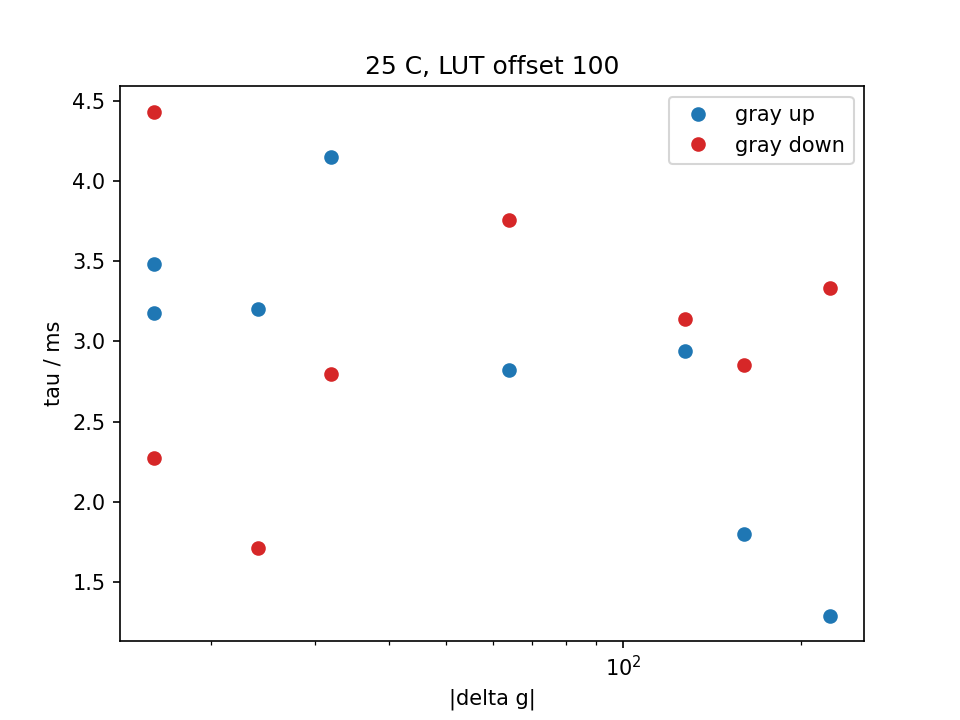

Data behind this chart, as committed beside it:
temp_C, lut_offset, n_shots, group, g_from, g_to, dg, direction, tau_ms, dtau_ms, delay_us, t10_90_ms, t0, fit_ok, note, theta_rad, step_V, noise_V, r2, ripple_V
25, 100, 3, wrap, 16, 240, 224, up, 1.292, 0.01377, -638.9, 1.15, 0.01867, 1, , -2.539, 0.1919, 0.003055, 0.9969, 0.0007116
25, 100, 3, wrap, 240, 16, -224, down, 3.331, 0.02291, -517, 0.4, 0.02772, 1, , -2.665, 0.1877, 0.0009406, 0.9997, 0.0002029
25, 100, 3, extra, 16, 48, 32, up, 5.444, 27.02, -535, 4.85, 0.03678, 0, tau too long or short, -1.53, 0.02339, 0.0004066, 0.9968, 0.0005871
25, 100, 3, wrap, 48, 208, 160, up, 1.801, 0.01604, -661, 3.1, 0.04583, 1, , -2.553, 0.1881, 0.001623, 0.9993, 0.0003221
25, 100, 3, wrap, 208, 48, -160, down, 2.852, 0.02305, -765, 0.4, 0.05488, 1, , -2.405, 0.1893, 0.0004184, 0.9999, 0.000118
25, 100, 3, extra, 48, 14, -34, down, 4.814, 1.196, -813.1, 5, 0.06393, 0, tau too long or short, -2.861, 0.09987, 0.0003088, 0.9999, 0.0004485
25, 100, 3, step4@16, 14, 18, 4, up, 1.782, 3.918, -975, 4.8, 0.07299, 0, step too small, 2.285, 0.002274, 0.0002174, 0.8677, 0.0003543
25, 100, 3, step4@16, 18, 14, -4, down, 5.705, 19.64, -825, 4.3, 0.08204, 0, step too small, -2.888, 0.008815, 0.0002193, 0.9928, 0.0003405
25, 100, 3, extra, 14, 12, -2, down, 2.865, 3.568, -820, 6.149, 0.0911, 0, step too small, -1.539, 0.003038, 0.0001958, 0.9515, 0.0003227
25, 100, 3, step8@16, 12, 20, 8, up, 5.95, 7.019, -703.5, 5.599, 0.1001, 0, step too small, -1.877, 0.01491, 0.0002266, 0.9974, 0.0003747
25, 100, 3, step8@16, 20, 12, -8, down, 4.702, 30.31, -737.8, 5.549, 0.1092, 0, step too small, 3.104, 0.01085, 0.0002146, 0.9955, 0.0003602
25, 100, 3, extra, 12, 8, -4, down, 2.342, 2.285, -825, 4.85, 0.1183, 0, step too small, -3.06, 0.004158, 0.000179, 0.9759, 0.0003087
25, 100, 3, step16@16, 8, 24, 16, up, 3.481, 0.6821, -639.6, 5.499, 0.01882, 1, , -2.836, 0.01893, 0.0002376, 0.9983, 0.0003538
25, 100, 3, step16@16, 24, 8, -16, down, 4.432, 24.75, -730.4, 5, 0.02787, 1, , -2.925, 0.0185, 0.0002122, 0.9985, 0.0003171
25, 100, 3, extra, 8, 4, -4, down, 2.657, 0.8267, -775.7, 5.499, 0.03692, 0, step too small, -0.4566, 0.005324, 0.0001516, 0.9907, 0.0002502
25, 100, 3, step24@16, 4, 28, 24, up, 5.508, 1.226, -685, 5.549, 0.04598, 0, tau too long or short, -2.512, 0.03984, 0.0002556, 0.9996, 0.0003701
25, 100, 3, step24@16, 28, 4, -24, down, 4.728, 20.42, -708, 5.399, 0.05503, 0, tau too long or short, -2.822, 0.02978, 0.0001929, 0.9995, 0.0003165
25, 100, 3, extra, 4, 126, 122, up, 2.818, 0.04735, -736.6, 2.15, 0.06408, 1, , -2.901, 0.1953, 0.0006465, 0.9999, 0.0001791
25, 100, 3, step4@128, 126, 130, 4, up, 4.715, 7.343, -635.8, 3.55, 0.07314, 0, tau too long or short, -1.637, 0.01534, 0.0004591, 0.9904, 0.0004331
25, 100, 3, step4@128, 130, 126, -4, down, 3.077, 4.642, -825, 2.1, 0.08219, 0, step too small, -1.585, 0.006688, 0.0004437, 0.9491, 0.0004725
25, 100, 3, extra, 126, 124, -2, down, 0.05, 0.3106, 3.033, 3.4, 0.09124, 0, step below noise, -2.535, 0.00106, 0.0004226, 0.3851, 0.0003261
25, 100, 3, step8@128, 124, 132, 8, up, 19.27, 721.2, 3314, 2.95, 0.1003, 0, step too small, 1.476, 0.007833, 0.0006096, 0.9489, 0.0004107
25, 100, 3, step8@128, 132, 124, -8, down, 2.4, 1.687, -825, 4.2, 0.1094, 0, step too small, -2.212, 0.0103, 0.0004296, 0.9779, 0.0004038
25, 100, 3, extra, 124, 120, -4, down, 1.49, 0.9084, -841.7, 2.1, 0.1184, 0, step too small, -1.859, 0.003536, 0.0003448, 0.8751, 0.0003774
25, 100, 3, step16@128, 120, 136, 16, up, 3.175, 1.048, -601.5, 3.55, 0.1275, 1, , -2.181, 0.02589, 0.0005222, 0.9957, 0.000531
25, 100, 3, step16@128, 136, 120, -16, down, 2.275, 3.387, -791.4, 3, 0.01909, 1, , -2.569, 0.02171, 0.0004182, 0.995, 0.001247
25, 100, 3, extra, 120, 116, -4, down, 1.741, 0.6212, -875, 2, 0.02815, 0, step too small, 0.04302, 0.003446, 0.0002799, 0.9201, 0.0008086
25, 100, 3, step24@128, 116, 140, 24, up, 3.204, 0.6427, -741.5, 4.3, 0.0372, 1, , -2.273, 0.03778, 0.0006062, 0.9972, 0.001764
25, 100, 3, step24@128, 140, 116, -24, down, 1.716, 0.1853, -768.8, 4.2, 0.04625, 1, , -1.536, 0.0285, 0.0004162, 0.9972, 0.001074
25, 100, 3, extra, 116, 48, -68, down, 2.655, 0.05582, -808.1, 5.399, 0.05531, 1, , -2.418, 0.05511, 0.0005148, 0.9993, 0.001319
25, 100, 3, step32@64, 48, 80, 32, up, 4.151, 4.244, -693, 4.65, 0.06436, 1, , -2.254, 0.04851, 0.0003817, 0.9993, 0.001548
25, 100, 3, step32@64, 80, 48, -32, down, 2.799, 0.171, -767.9, 4.65, 0.07341, 1, , -2.46, 0.04912, 0.000355, 0.9994, 0.001661
25, 100, 3, extra, 48, 32, -16, down, 5.448, 7.556, -824.7, 5.499, 0.08247, 0, tau too long or short, 3.029, 0.04625, 0.000338, 0.9994, 0.001619
25, 100, 3, step64@64, 32, 96, 64, up, 2.825, 0.1435, -714.3, 4.25, 0.09152, 1, , -2.995, 0.118, 0.0004597, 0.9998, 0.00132
25, 100, 3, step64@64, 96, 32, -64, down, 3.759, 0.1372, -757.8, 5.499, 0.1006, 1, , -2.852, 0.09949, 0.0003593, 0.9999, 0.0015
25, 100, 3, extra, 32, 0, -32, down, 4.386, 5.809, -800.9, 4.75, 0.1096, 1, , -2.782, 0.06113, 0.000263, 0.9998, 0.001043
25, 100, 3, step127@64, 0, 127, 127, up, 2.943, 0.07697, -732.1, 2.1, 0.1187, 1, , -2.78, 0.1902, 0.001065, 0.9997, 0.0005268
25, 100, 3, step127@64, 127, 0, -127, down, 3.14, 0.03024, -808.3, 4.85, 0.1277, 1, , -2.544, 0.133, 0.0005688, 0.9999, 0.001194
